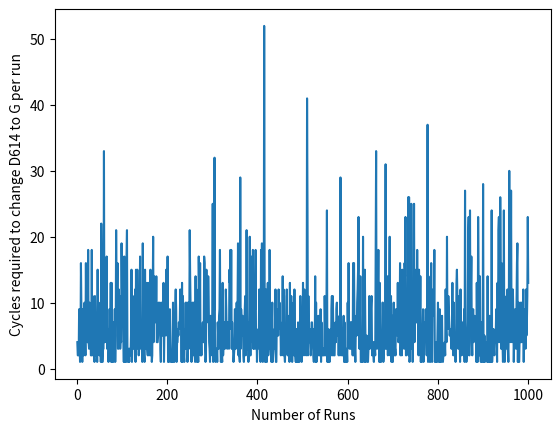

Reproduce this figure in Python.
import random
import matplotlib
import matplotlib.pyplot as plt
from numpy import mean

a = str('IYQASSTPC')
rX = []
cY = []

for count in range (1,1001):
    rX.append(count)
    for count in range (1,101):
        for word in a.split():
            randomPlacement1 = int(random.randint(0,8))
            words = ['I','Y','Q','A','G','S','T','P','C']
            words[randomPlacement1] = random.choice(['A','C','D','E','F','G','H','I','K','L','M','N','P','Q','R','S','T','V','W','Y'])
            bruh = str(words[0] + words[1] + words[2] + words[3] + word[4] + words[5] + words[6] + words[7] + words[8])
        if bruh == a:
            cY.append(count)
            break
avg = mean(cY)
print(round(avg,2))





plt.plot(rX,cY)
plt.xlabel('Number of Runs')
plt.ylabel('Cycles required to change D614 to G per run')
plt.show()
